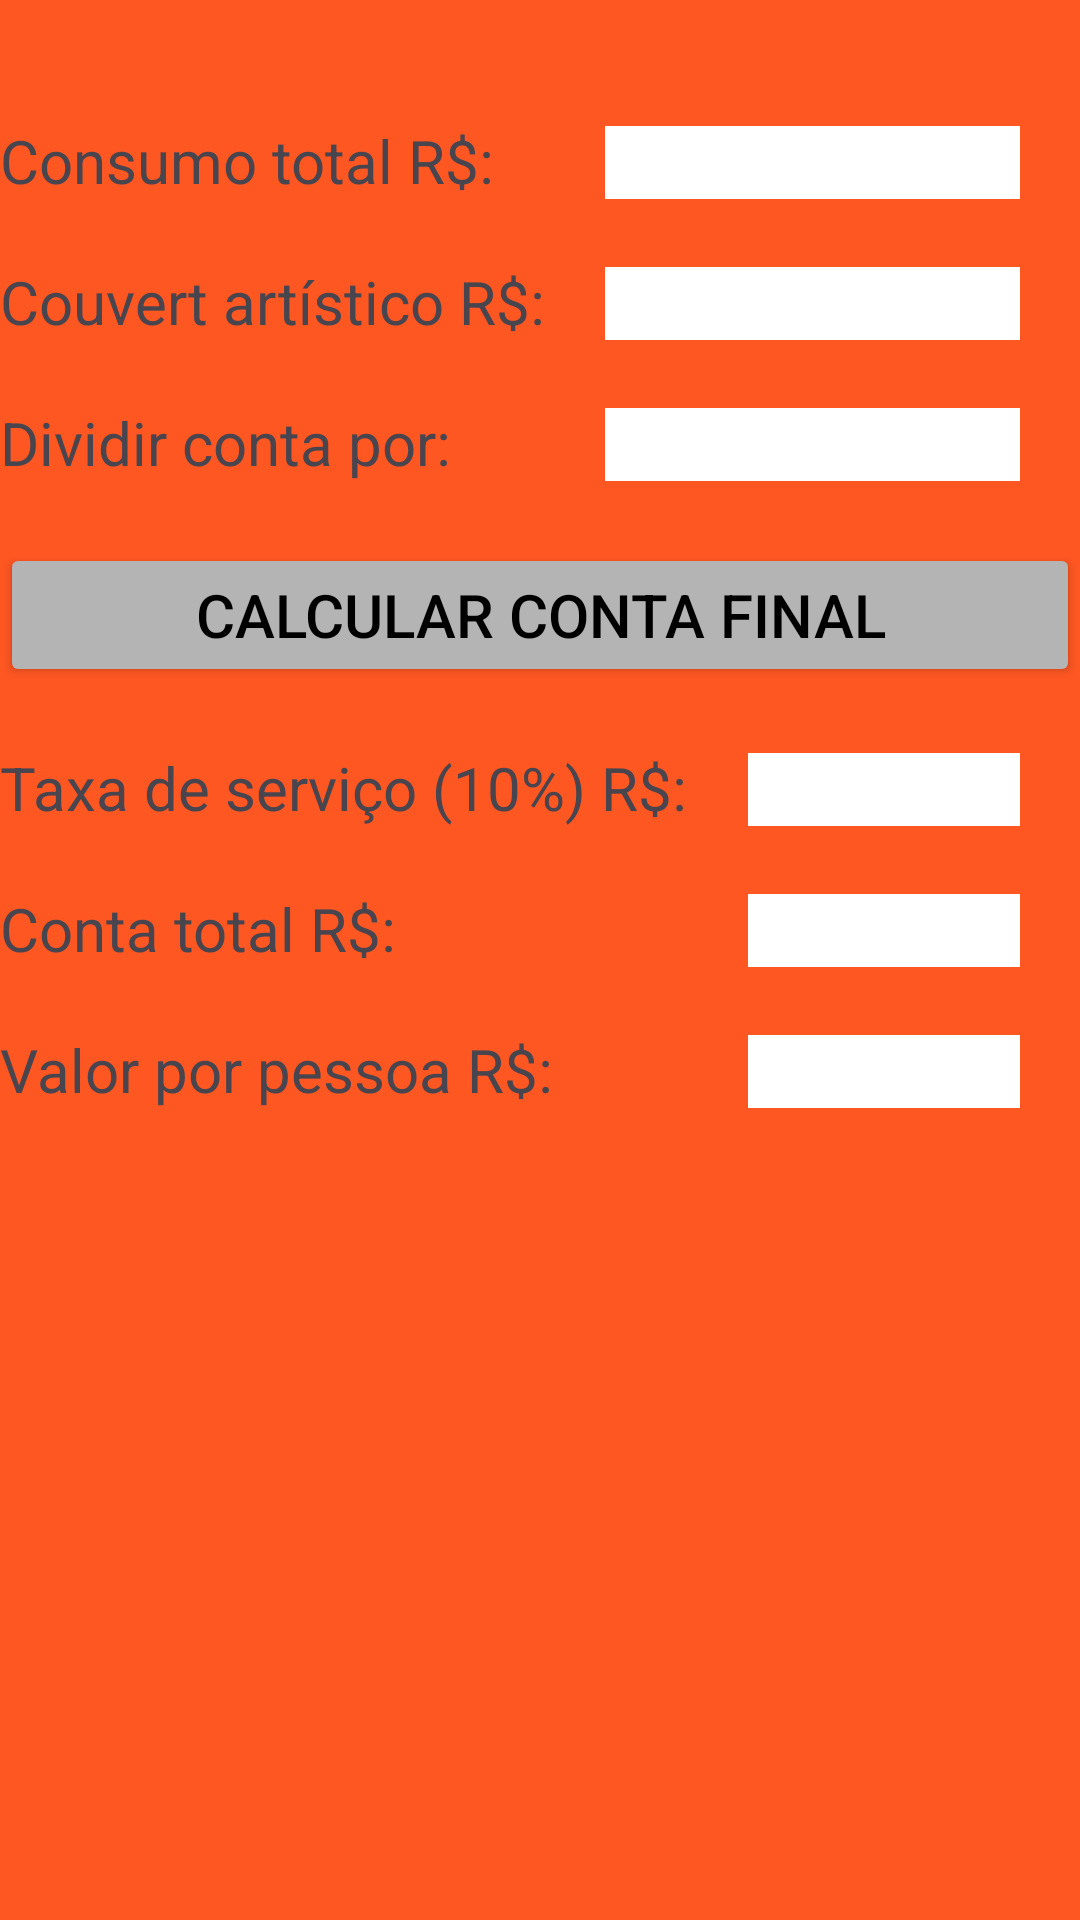

Here is an Android app screen rendered from its layout file. Give the layout XML and the strings, colors and styles it references.
<!-- AndroidManifest.xml: application theme Theme.Teste -->
<!-- res/layout/activity_6.xml -->
<?xml version="1.0" encoding="utf-8"?>
<LinearLayout xmlns:android="http://schemas.android.com/apk/res/android"
    xmlns:app="http://schemas.android.com/apk/res-auto"
    xmlns:tools="http://schemas.android.com/tools"
    android:id="@+id/main"
    android:orientation="vertical"
    android:background="@color/balaiodalenha"
    android:layout_width="match_parent"
    android:layout_height="match_parent"
    tools:context=".Activity6">

    <TableLayout
        android:layout_width="match_parent"
        android:layout_height="wrap_content">
    <TableRow
        android:layout_marginTop="40dp"
        android:layout_width="match_parent"
        android:layout_height="wrap_content">
        <TextView
            android:layout_width="match_parent"
            android:layout_height="wrap_content"
            android:text="@string/tela4tv1"
            android:textSize="20sp" />

        <EditText
            android:layout_width="match_parent"
            android:layout_height="wrap_content"
            android:layout_marginLeft="20dp"
            android:layout_marginRight="20dp"
            android:layout_weight="1"
            android:background="@color/white" />
    </TableRow>

    <TableRow
        android:layout_marginTop="20dp"
        android:layout_width="match_parent"
        android:layout_height="wrap_content">
        <TextView
            android:layout_width="match_parent"
            android:layout_height="wrap_content"
            android:text="@string/tela4tv2"
            android:textSize="20sp" />

        <EditText
            android:layout_width="match_parent"
            android:layout_height="wrap_content"
            android:layout_marginLeft="20dp"
            android:layout_marginRight="20dp"
            android:layout_weight="1"
            android:background="@color/white" />
    </TableRow>

    <TableRow
        android:layout_marginTop="20dp"
        android:layout_width="match_parent"
        android:layout_height="wrap_content">
        <TextView
            android:layout_width="match_parent"
            android:layout_height="wrap_content"
            android:text="@string/tela4tv3"
            android:textSize="20sp" />

        <EditText
            android:layout_width="match_parent"
            android:layout_height="wrap_content"
            android:layout_marginLeft="20dp"
            android:layout_marginRight="20dp"
            android:layout_weight="1"
            android:background="@color/white" />
    </TableRow>
    </TableLayout>

        <Button
            android:layout_width="match_parent"
            android:layout_height="wrap_content"
            android:layout_marginTop="20dp"
            android:text="@string/btntela4"
            android:textSize="20sp"
            android:backgroundTint="@color/cinzinha"
            android:textColor="@color/black" />

    <TableLayout
        android:layout_width="match_parent"
        android:layout_height="wrap_content">

    <TableRow
        android:layout_marginTop="20dp"
        android:layout_width="match_parent"
        android:layout_height="wrap_content">
        <TextView
            android:layout_width="match_parent"
            android:layout_height="wrap_content"
            android:text="@string/tela4tv4"
            android:textSize="20dp" />

        <EditText
            android:layout_width="match_parent"
            android:layout_height="wrap_content"
            android:layout_marginLeft="20dp"
            android:layout_marginRight="20dp"
            android:layout_weight="1"
            android:background="@color/white" />
    </TableRow>

    <TableRow
        android:layout_marginTop="20dp"
        android:layout_width="match_parent"
        android:layout_height="wrap_content">
        <TextView
            android:layout_width="match_parent"
            android:layout_height="wrap_content"
            android:text="@string/tela4tv5"
            android:textSize="20dp" />

        <EditText
            android:layout_width="match_parent"
            android:layout_height="wrap_content"
            android:layout_marginLeft="20dp"
            android:layout_marginRight="20dp"
            android:layout_weight="1"
            android:background="@color/white" />
    </TableRow>

    <TableRow
        android:layout_marginTop="20dp"
        android:layout_width="match_parent"
        android:layout_height="wrap_content">
        <TextView
            android:layout_width="match_parent"
            android:layout_height="wrap_content"
            android:text="@string/tela4tv6"
            android:textSize="20sp" />

        <EditText
            android:layout_width="match_parent"
            android:layout_height="wrap_content"
            android:layout_marginLeft="20dp"
            android:layout_marginRight="20dp"
            android:layout_weight="1"
            android:background="@color/white" />
    </TableRow>

    </TableLayout>

    <ImageView
        android:layout_width="match_parent"
        android:layout_height="wrap_content"
        android:src="@drawable/logo_balaio"
        android:contentDescription="logo_balaio" />

</LinearLayout>
<!-- resources referenced by this layout -->
<resources>
  <color name="balaiodalenha">#FF5722</color>
  <color name="black">#FF000000</color>
  <color name="cinzinha">#B4B4B4</color>
  <color name="white">#FFFFFFFF</color>
  <string name="btntela4">Calcular conta final</string>
  <string name="tela4tv1">Consumo total R$:</string>
  <string name="tela4tv2">Couvert artístico R$:</string>
  <string name="tela4tv3">Dividir conta por:</string>
  <string name="tela4tv4">Taxa de serviço (10%) R$:</string>
  <string name="tela4tv5">Conta total R$:</string>
  <string name="tela4tv6">Valor por pessoa R$:</string>
  <style name="Theme.Teste" parent="Base.Theme.Teste" />
  <style name="Base.Theme.Teste" parent="Theme.Material3.DayNight">
          
          
      </style>
</resources>
